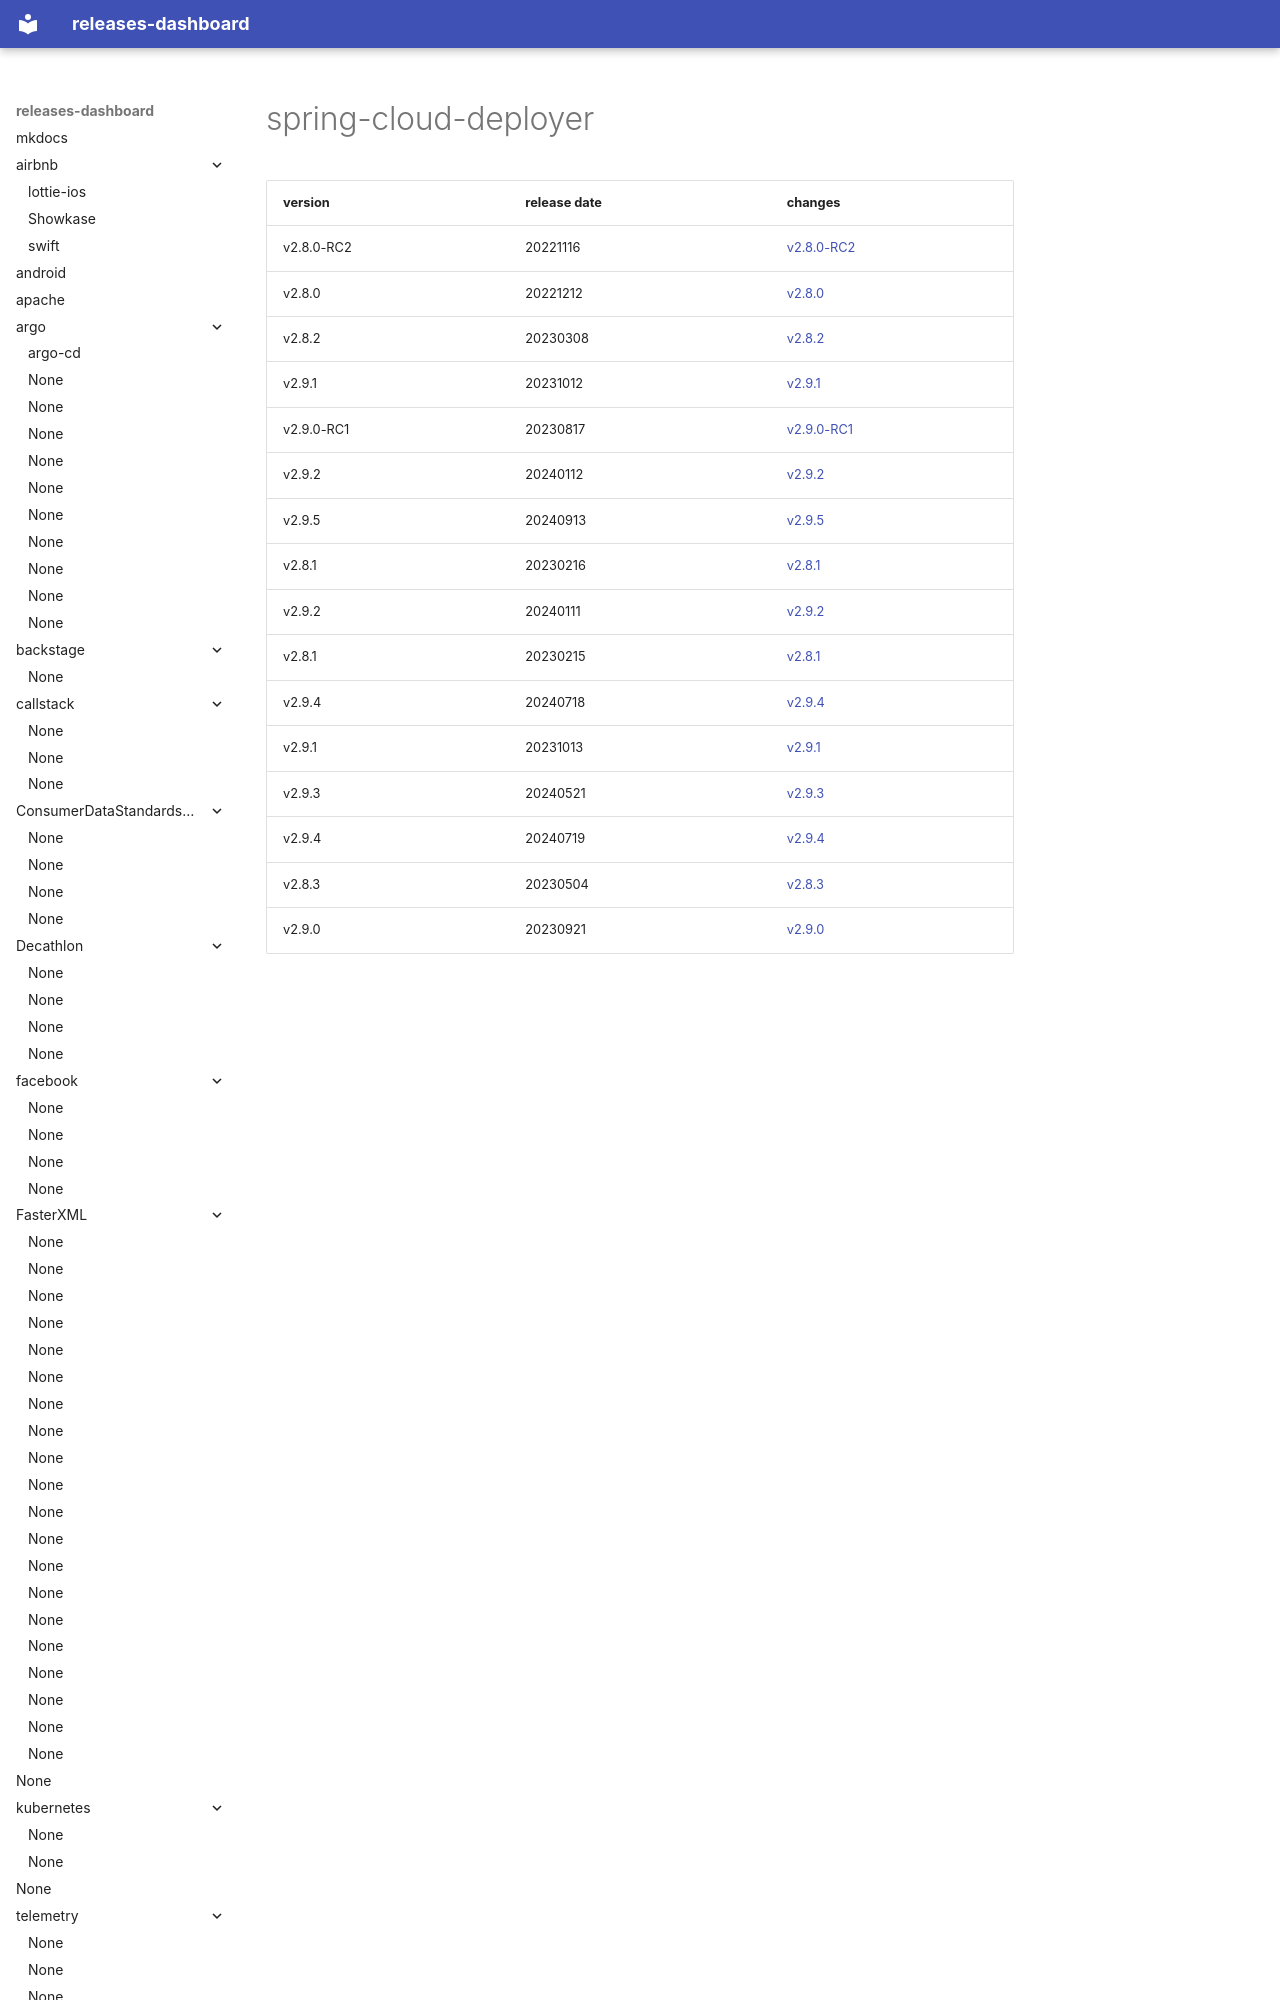

repository: rock-hu/releases-dashboard · page: spring-cloud/spring-cloud-deployer/index.html · generator: mkdocs

# spring-cloud-deployer	


|version|release date|changes|
|---|---|---|
|v2.8.0-RC2|20221116|[v2.8.0-RC2](./v2.8.0-RC2-20221116.md)|
|v2.8.0|20221212|[v2.8.0](./v2.8.0-20221212.md)|
|v2.8.2|20230308|[v2.8.2](./v2.8.2-20230308.md)|
|v2.9.1|20231012|[v2.9.1](./v2.9.1-20231012.md)|
